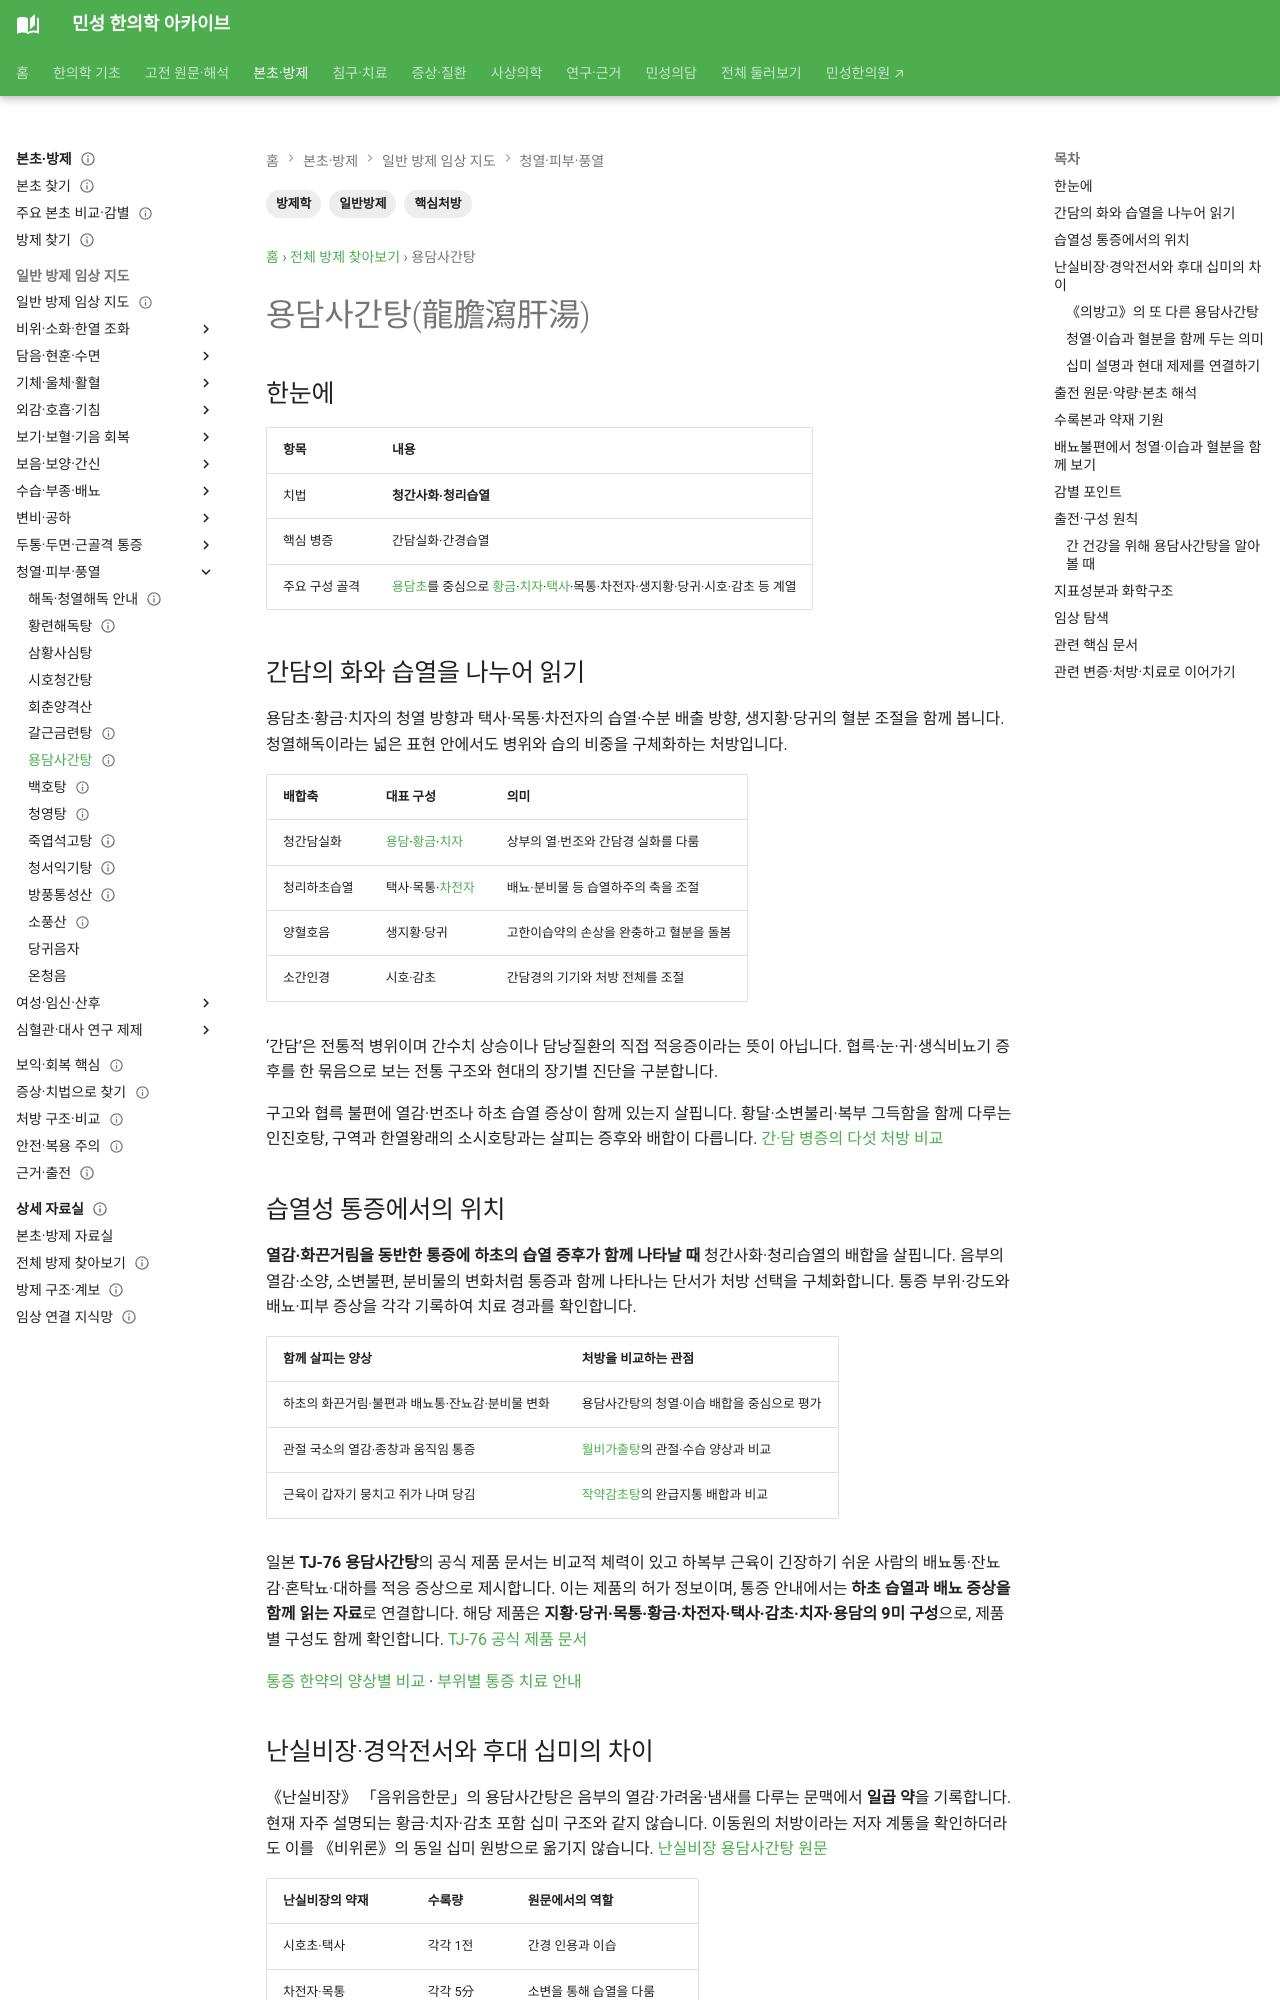

repository: joowon1111/minseong-korean-medicine-wiki · page: formulas/longdan-xiegan-tang/index.html · generator: mkdocs

---
title: 용담사간탕(龍膽瀉肝湯)
tags: [방제학, 일반방제, 핵심처방]
status: 검토완료
last_reviewed: 2026-08-20
description: 용담사간탕(龍膽瀉肝湯) — 한약 처방의 구성·치법·병증·본초와 임상 활용을 연결하는 방제 문서입니다.
---
# 용담사간탕(龍膽瀉肝湯)

## 한눈에
| 항목 | 내용 |
|---|---|
| 치법 | **청간사화·청리습열** |
| 핵심 병증 | 간담실화·간경습열 |
| 주
